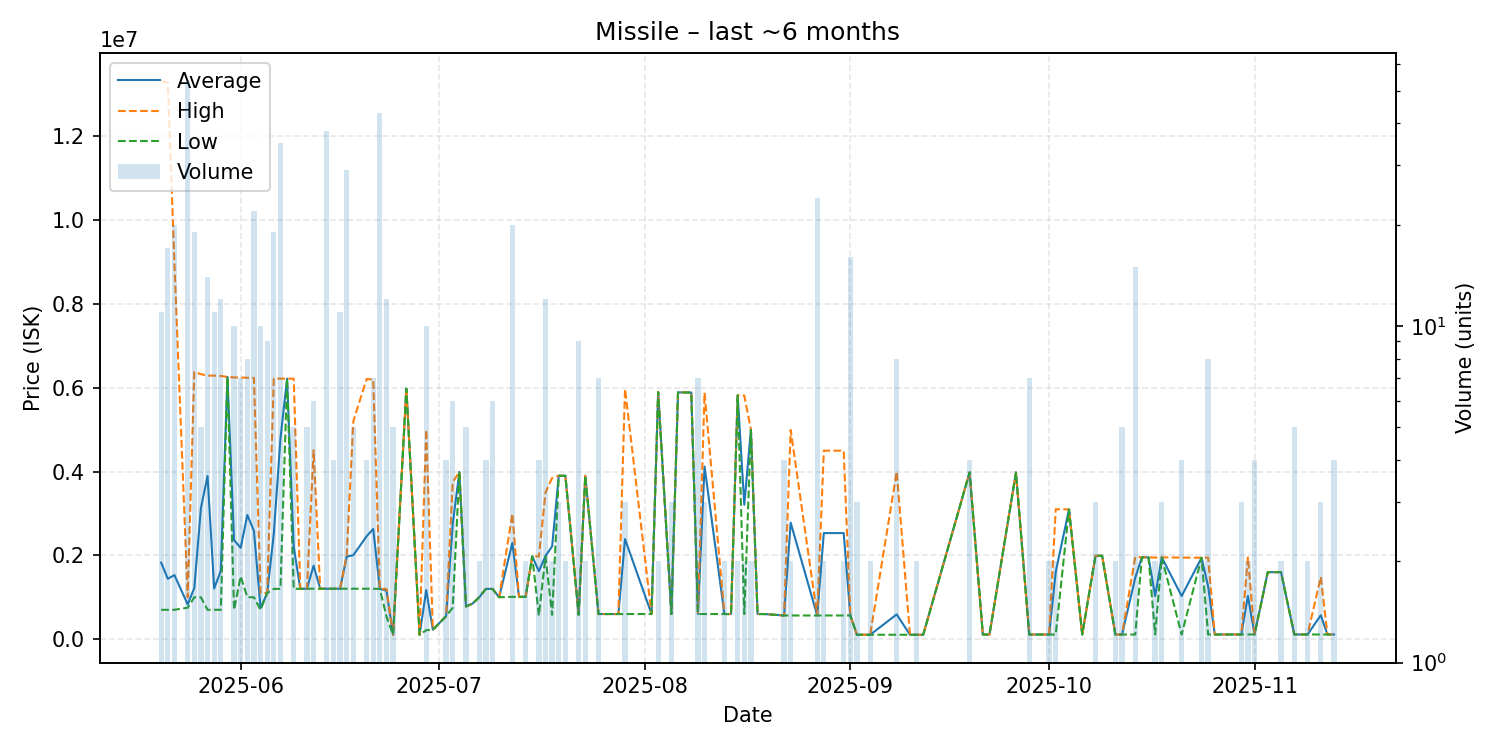

The data file committed next to this chart (first rows):
date, average, highest, lowest, order_count, volume
2025-05-20, 1826373, 13330000, 700000, 4, 11
2025-05-21, 1441388, 13280000, 701500, 4, 17
2025-05-22, 1529715, 8982000, 701700, 7, 20
2025-05-24, 830564, 999500, 751000, 9, 53
2025-05-25, 1220316, 6380000, 1000000, 3, 19
2025-05-26, 3130000, 6325000, 1000000, 3, 5
2025-05-27, 3895743, 6291500, 701400, 6, 14
2025-05-28, 1209455, 6290000, 701400, 3, 11
2025-05-29, 1631700, 6283000, 701400, 5, 12
2025-05-30, 6260000, 6260000, 6260000, 1, 1
2025-05-31, 2365080, 6247000, 701400, 4, 10
2025-06-01, 2178286, 6247000, 1500000, 4, 7
2025-06-02, 2964875, 6239000, 1001000, 5, 8
2025-06-03, 2584682, 6237000, 1000000, 10, 22
2025-06-04, 740090, 1100000, 700100, 2, 10
2025-06-05, 1101000, 1101000, 1101000, 1, 9
2025-06-06, 2521632, 6222000, 1200000, 6, 19
2025-06-07, 4785143, 6219000, 1201000, 6, 35
2025-06-08, 6219000, 6219000, 6219000, 1, 1
2025-06-09, 2205000, 6217000, 1202000, 2, 5
2025-06-10, 1203000, 1203000, 1203000, 1, 1
2025-06-11, 1204400, 1205000, 1204000, 2, 5
2025-06-12, 1754000, 4504000, 1204000, 2, 6
2025-06-13, 1204000, 1204000, 1204000, 1, 1
2025-06-14, 1204000, 1204000, 1204000, 3, 38
2025-06-15, 1204000, 1204000, 1204000, 3, 4
2025-06-16, 1204000, 1204000, 1204000, 2, 11
2025-06-17, 1970034, 2001000, 1204000, 9, 29
2025-06-18, 2004200, 5205000, 1204000, 2, 5
2025-06-20, 2455250, 6209000, 1204000, 2, 4
2025-06-21, 2631143, 6199000, 1204000, 3, 7
2025-06-22, 1200419, 1202000, 1200000, 5, 43
2025-06-23, 1159000, 1200000, 540000, 6, 12
2025-06-24, 102640, 102700, 102600, 3, 5
2025-06-26, 5981000, 5981000, 5981000, 1, 1
2025-06-28, 102700, 102700, 102700, 1, 1
2025-06-29, 1171480, 4997000, 215100, 3, 10
2025-06-30, 225100, 225100, 225100, 1, 1
2025-07-02, 550000, 550000, 550000, 1, 4
2025-07-03, 2748283, 3747500, 750350, 6, 6
2025-07-04, 3991000, 3991000, 3991000, 1, 1
2025-07-05, 780300, 780300, 780300, 1, 5
2025-07-06, 850300, 850300, 850300, 1, 1
2025-07-07, 1001000, 1001000, 1001000, 1, 2
2025-07-08, 1200000, 1200000, 1200000, 1, 4
2025-07-09, 1200333, 1201000, 1200000, 3, 6
2025-07-10, 1001000, 1001000, 1001000, 1, 1
2025-07-12, 2299400, 2998000, 1010000, 6, 20
2025-07-13, 1010000, 1010000, 1010000, 1, 1
2025-07-14, 1010000, 1010000, 1010000, 1, 2
2025-07-15, 1979000, 1979000, 1979000, 1, 1
2025-07-16, 1623125, 1974000, 565500, 3, 4
2025-07-17, 1985292, 3500000, 1975000, 4, 12
2025-07-18, 2215000, 3850000, 580000, 2, 2
2025-07-19, 3899333, 3900000, 3899000, 3, 3
2025-07-20, 3900000, 3900000, 3900000, 1, 2
2025-07-22, 585556, 590000, 580000, 3, 9
2025-07-23, 3900000, 3900000, 3900000, 1, 2
2025-07-25, 600100, 600100, 600100, 1, 7
2025-07-28, 600100, 600100, 600100, 1, 1
... 61 more rows
